Run: headless pygame with SDL's dummy video driver; simulated clock (each Clock.tick advances the game by its frame time, no real sleeping); random seed 0; keys injected as events and as key.get_pressed() state; no mouse input; restart key SPACE tapped at the start of phases 3 and 4.
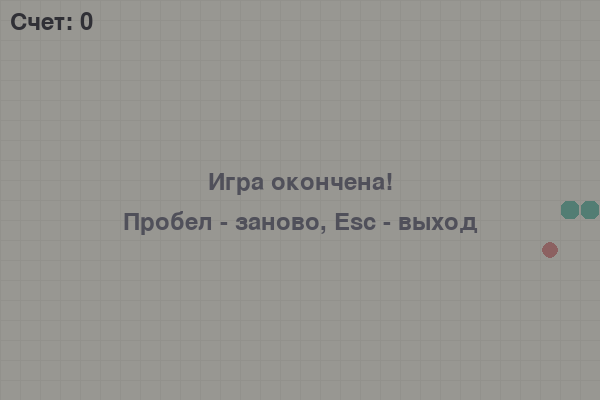
Frame 1 of 4 · flips 1–60 · no input
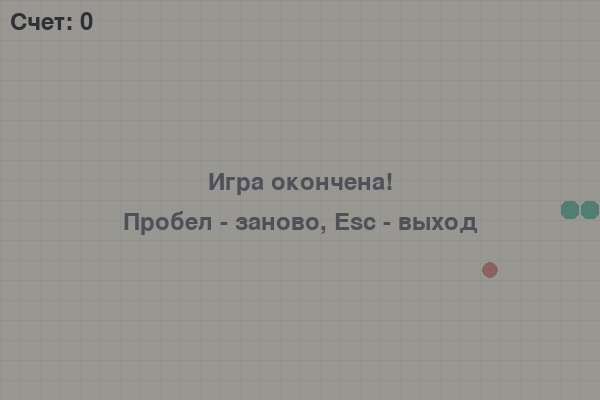
Frame 2 of 4 · flips 61–180 · tapped SPACE, RETURN · held RIGHT (→), D
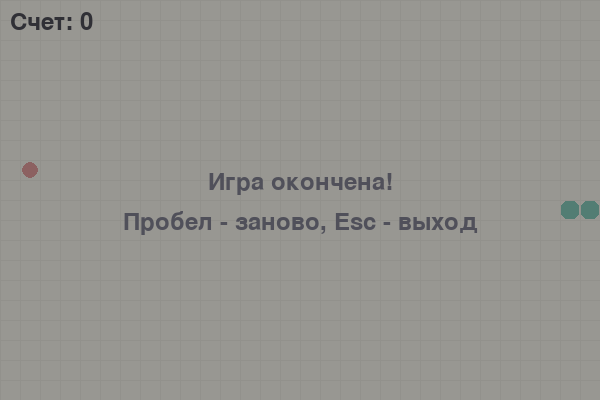
Frame 3 of 4 · flips 181–300 · tapped SPACE · held DOWN (↓), S
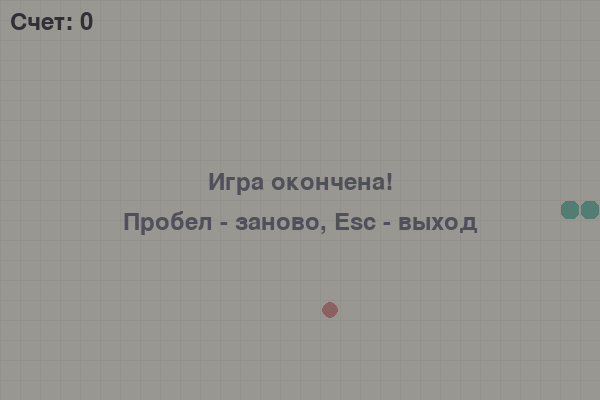
Frame 4 of 4 · flips 301–420 · tapped SPACE · held LEFT (←), A, UP (↑), W

The pygame program that drew these frames:

#!/usr/bin/env python3
"""
Минималистичная игра Змейка для Arch Linux
Управление: стрелки клавиатуры
Мягкие пастельные цвета
"""

import pygame
import random
import sys

# Инициализация Pygame
pygame.init()

# Константы
CELL_SIZE = 20
GRID_WIDTH = 30
GRID_HEIGHT = 20
SCREEN_WIDTH = CELL_SIZE * GRID_WIDTH
SCREEN_HEIGHT = CELL_SIZE * GRID_HEIGHT
FPS = 10

# Мягкие пастельные цвета
COLOR_BG = (250, 248, 240)        # Мягкий кремовый фон
COLOR_SNAKE = (135, 206, 190)     # Пастельный бирюзовый
COLOR_SNAKE_HEAD = (100, 180, 160) # Чуть темнее для головы
COLOR_FOOD = (230, 160, 160)      # Пастельный розово-красный
COLOR_TEXT = (80, 80, 90)         # Мягкий темно-серый для текста

# Направления
UP = (0, -1)
DOWN = (0, 1)
LEFT = (-1, 0)
RIGHT = (1, 0)

class Snake:
    def __init__(self):
        self.reset()
    
    def reset(self):
        start_x = GRID_WIDTH // 2
        start_y = GRID_HEIGHT // 2
        self.body = [(start_x, start_y), (start_x - 1, start_y), (start_x - 2, start_y)]
        self.direction = RIGHT
        self.grow = False
    
    def move(self):
        head_x, head_y = self.body[0]
        dir_x, dir_y = self.direction
        new_head = (head_x + dir_x, head_y + dir_y)
        
        self.body.insert(0, new_head)
        if not self.grow:
            self.body.pop()
        else:
            self.grow = False
    
    def change_direction(self, new_direction):
        # Запрет на разворот на 180 градусов
        if (new_direction[0] * -1, new_direction[1] * -1) != self.direction:
            self.direction = new_direction
    
    def check_collision(self):
        head = self.body[0]
        # Столкновение со стенами
        if head[0] < 0 or head[0] >= GRID_WIDTH or head[1] < 0 or head[1] >= GRID_HEIGHT:
            return True
        # Столкновение с собой
        if head in self.body[1:]:
            return True
        return False
    
    def eat(self):
        self.grow = True

class Food:
    def __init__(self):
        self.position = (0, 0)
        self.randomize([])
    
    def randomize(self, snake_body):
        while True:
            x = random.randint(0, GRID_WIDTH - 1)
            y = random.randint(0, GRID_HEIGHT - 1)
            if (x, y) not in snake_body:
                self.position = (x, y)
                break

def draw_grid(surface):
    """Рисует минималистичную сетку (очень тонкую)"""
    for x in range(0, SCREEN_WIDTH, CELL_SIZE):
        pygame.draw.line(surface, (240, 238, 230), (x, 0), (x, SCREEN_HEIGHT))
    for y in range(0, SCREEN_HEIGHT, CELL_SIZE):
        pygame.draw.line(surface, (240, 238, 230), (0, y), (SCREEN_WIDTH, y))

def main():
    screen = pygame.display.set_mode((SCREEN_WIDTH, SCREEN_HEIGHT))
    pygame.display.set_caption("Змейка - Arch Linux Minimal")
    clock = pygame.time.Clock()
    font = pygame.font.Font(None, 36)
    
    snake = Snake()
    food = Food()
    score = 0
    game_over = False
    
    running = True
    while running:
        clock.tick(FPS)
        
        # Обработка событий
        for event in pygame.event.get():
            if event.type == pygame.QUIT:
                running = False
            elif event.type == pygame.KEYDOWN:
                if game_over:
                    if event.key == pygame.K_SPACE:
                        snake.reset()
                        food.randomize(snake.body)
                        score = 0
                        game_over = False
                    elif event.key == pygame.K_ESCAPE:
                        running = False
                else:
                    if event.key == pygame.K_UP:
                        snake.change_direction(UP)
                    elif event.key == pygame.K_DOWN:
                        snake.change_direction(DOWN)
                    elif event.key == pygame.K_LEFT:
                        snake.change_direction(LEFT)
                    elif event.key == pygame.K_RIGHT:
                        snake.change_direction(RIGHT)
                    elif event.key == pygame.K_ESCAPE:
                        running = False
        
        if not game_over:
            snake.move()
            
            # Проверка столкновений
            if snake.check_collision():
                game_over = True
            
            # Проверка поедания еды
            if snake.body[0] == food.position:
                snake.eat()
                score += 1
                food.randomize(snake.body)
        
        # Отрисовка
        screen.fill(COLOR_BG)
        draw_grid(screen)
        
        # Рисуем еду
        food_rect = pygame.Rect(
            food.position[0] * CELL_SIZE + 2,
            food.position[1] * CELL_SIZE + 2,
            CELL_SIZE - 4,
            CELL_SIZE - 4
        )
        pygame.draw.rect(screen, COLOR_FOOD, food_rect, border_radius=8)
        
        # Рисуем змейку
        for i, segment in enumerate(snake.body):
            segment_rect = pygame.Rect(
                segment[0] * CELL_SIZE + 1,
                segment[1] * CELL_SIZE + 1,
                CELL_SIZE - 2,
                CELL_SIZE - 2
            )
            color = COLOR_SNAKE_HEAD if i == 0 else COLOR_SNAKE
            pygame.draw.rect(screen, color, segment_rect, border_radius=6)
        
        # Рисуем счет
        score_text = font.render(f"Счет: {score}", True, COLOR_TEXT)
        screen.blit(score_text, (10, 10))
        
        # Экран проигрыша
        if game_over:
            overlay = pygame.Surface((SCREEN_WIDTH, SCREEN_HEIGHT), pygame.SRCALPHA)
            overlay.fill((0, 0, 0, 100))
            screen.blit(overlay, (0, 0))
            
            go_text = font.render("Игра окончена!", True, COLOR_TEXT)
            restart_text = font.render("Пробел - заново, Esc - выход", True, COLOR_TEXT)
            
            screen.blit(go_text, (SCREEN_WIDTH // 2 - go_text.get_width() // 2, SCREEN_HEIGHT // 2 - 30))
            screen.blit(restart_text, (SCREEN_WIDTH // 2 - restart_text.get_width() // 2, SCREEN_HEIGHT // 2 + 10))
        
        pygame.display.flip()
    
    pygame.quit()
    sys.exit()

if __name__ == "__main__":
    main()
